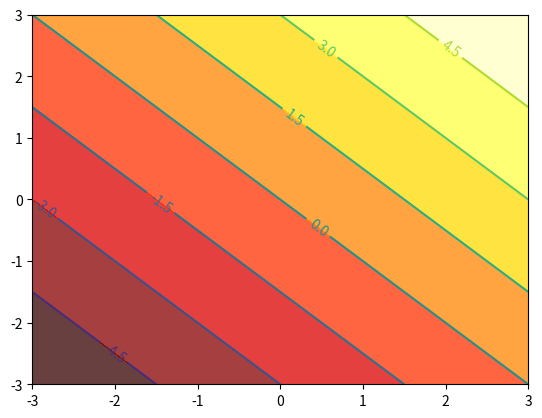

Write the Python code that produced this figure.
# !/usr/bin/env python
# coding:utf-8
# [redacted]
import numpy as np
import matplotlib.pyplot as plt
# 定义高度函数
def height(x, y):
	return x+y

n = 256
x = np.linspace(-3,3,n)
y = np.linspace(-3,3,n)
# 将原始数据变成网格数据
X,Y = np.meshgrid(x,y)
# 填充颜色
plt.contourf(X,Y,height(X,Y),8,alpha=0.75,cmap=plt.cm.hot)
# add contour lines
C = plt.contour(X,Y,height(X,Y),8,color='black',lw=0.5)
# 显示各等高线的数据标签cmap=plt.cm.hot
plt.clabel(C,inline=True,fontsize=10)

plt.show()

